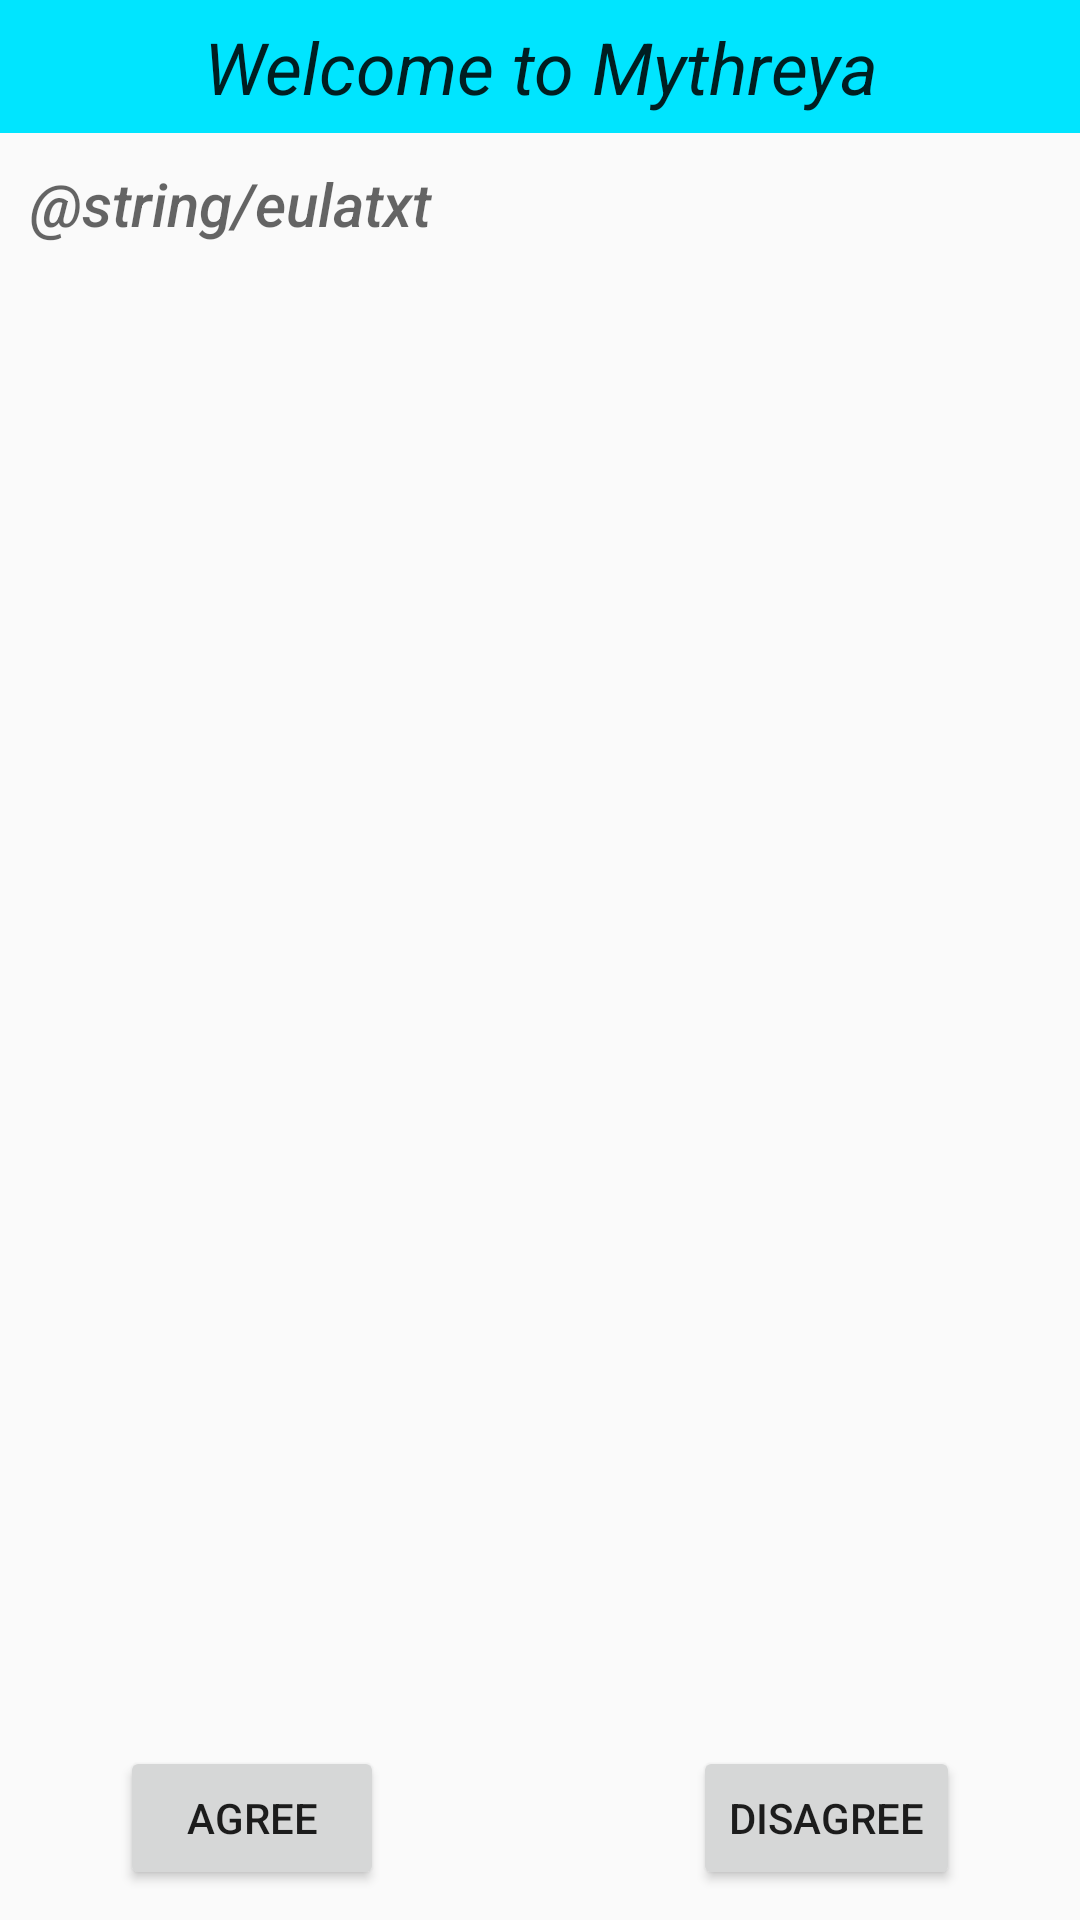

Produce the Android XML layout that renders to this screen, including the resource entries it uses.
<!-- AndroidManifest.xml: application theme AppTheme -->
<!-- res/layout/activity_launcher.xml -->
<?xml version="1.0" encoding="utf-8"?>
<androidx.constraintlayout.widget.ConstraintLayout xmlns:android="http://schemas.android.com/apk/res/android"
    xmlns:app="http://schemas.android.com/apk/res-auto"
    xmlns:tools="http://schemas.android.com/tools"
    android:layout_width="match_parent"
    android:layout_height="match_parent"
    tools:context=".InitActivity"
    android:id="@+id/launcher_activity">

    <TextView
        android:id="@+id/welcome"
        android:layout_width="match_parent"
        android:layout_height="wrap_content"
        android:gravity="center_horizontal"
        android:padding="6dp"
        android:text="Welcome to Mythreya"
        android:background="#00E5FF"
        android:textAlignment="center"
        android:textAppearance="@style/TextAppearance.AppCompat.Headline"
        android:textStyle="italic"
        app:layout_constraintStart_toStartOf="parent"
        app:layout_constraintTop_toTopOf="parent" />
<ScrollView
    android:layout_width="match_parent"
    android:layout_height="0dp"
    android:id="@+id/eula"
    app:layout_constraintStart_toStartOf="parent"
    app:layout_constraintTop_toBottomOf="@id/welcome"
    app:layout_constraintBottom_toTopOf="@id/butAgree">
    <TextView

        android:layout_width="match_parent"
        android:layout_height="wrap_content"
        android:padding="10dp"
        android:textSize="20dp"
        android:textAppearance=
            "@android:style/TextAppearance.DeviceDefault.Medium"
        android:text="@string/eulatxt"
        android:textStyle="italic"

        />
</ScrollView>

    <FrameLayout
        android:id="@+id/pref_launcher"
        android:layout_width="match_parent"
        android:layout_height="wrap_content"
        app:layout_constraintEnd_toEndOf="parent"
        app:layout_constraintStart_toStartOf="parent"
        app:layout_constraintTop_toBottomOf="@id/welcome" />


    <Button
        android:id="@+id/butAgree"
        android:layout_width="wrap_content"
        android:layout_height="wrap_content"
        android:layout_marginStart="40dp"
        android:layout_marginLeft="40dp"
        android:layout_marginTop="10dp"
        android:layout_marginBottom="10dp"
        android:onClick="onClickAgree"
        android:text="Agree"
        app:layout_constraintStart_toStartOf="parent"
        app:layout_constraintLeft_toLeftOf="parent"
        app:layout_constraintTop_toBottomOf="@+id/eula"
        app:layout_constraintBottom_toBottomOf="parent"/>
    <Button
        android:id="@+id/butdisAgree"
        android:layout_width="wrap_content"
        android:layout_height="wrap_content"
        android:layout_marginEnd="40dp"
        android:layout_marginRight="40dp"
        android:layout_marginTop="10dp"
        android:layout_marginBottom="10dp"
        android:onClick="onClickdisagree"
        android:text="DisAgree"
        app:layout_constraintEnd_toEndOf="parent"
        app:layout_constraintRight_toRightOf="parent"
        app:layout_constraintTop_toBottomOf="@+id/eula"
        app:layout_constraintBottom_toBottomOf="parent"/>

    <Button
        android:id="@+id/pref"
        android:layout_width="match_parent"
        android:layout_height="wrap_content"
        android:layout_marginTop="20dp"
        android:onClick="onClickPreferences"
        android:text="Set Preferences"
        android:visibility="gone"
        app:layout_constraintEnd_toEndOf="parent"

        app:layout_constraintStart_toStartOf="parent"
        app:layout_constraintTop_toBottomOf="@+id/pref_launcher" />

</androidx.constraintlayout.widget.ConstraintLayout>
<!-- resources referenced by this layout -->
<resources>
  <style name="AppTheme" parent="Theme.AppCompat.Light.DarkActionBar">
          
          <item name="colorPrimary">@color/colorPrimary</item>
          <item name="colorPrimaryDark">@color/colorPrimaryDark</item>
          <item name="colorAccent">@color/colorAccent</item>
      </style>
  <color name="colorPrimary">#6200EE</color>
  <color name="colorPrimaryDark">#3700B3</color>
  <color name="colorAccent">#03DAC5</color>
</resources>
